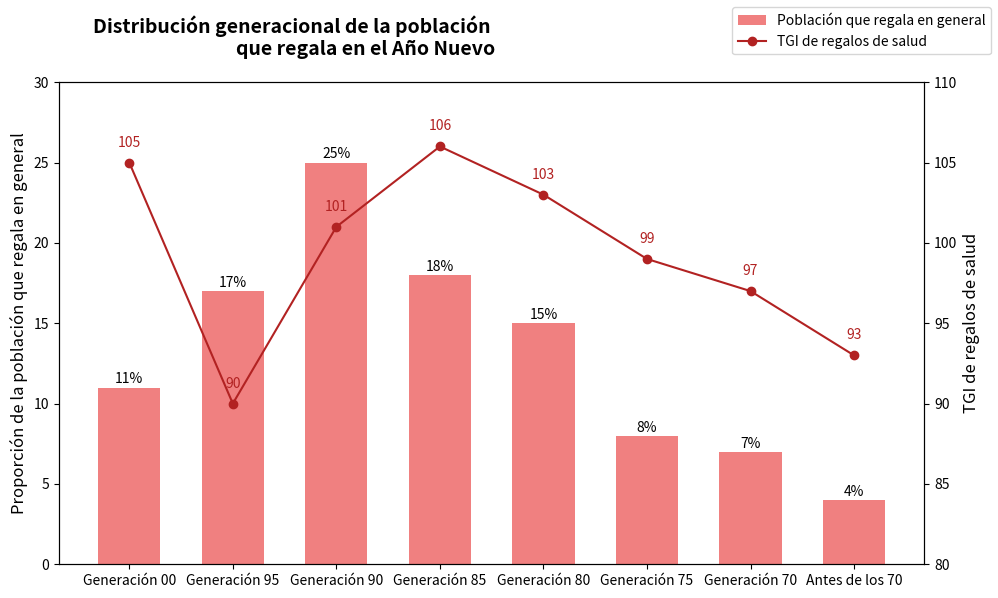

Here is the Python script that generated this plot:
import matplotlib.pyplot as plt
import numpy as np

# Rangos de edad
edades = ["Generación 00", "Generación 95", "Generación 90", "Generación 85", "Generación 80", "Generación 75", "Generación 70", "Antes de los 70"]
# Proporción de la población que regala en general (gráfico de barras)
porcentaje_regalo_total = [11, 17, 25, 18, 15, 8, 7, 4]
# TGI de regalos de salud (gráfico de línea)
tgi_regalo_salud = [105, 90, 101, 106, 103, 99, 97, 93]

x = np.arange(len(edades))
ancho = 0.6

fig, ax1 = plt.subplots(figsize=(10, 6))

# Gráfico de barras (eje izquierdo)
barras = ax1.bar(x, porcentaje_regalo_total, width=ancho, color='lightcoral', label='Población que regala en general')
ax1.set_ylabel('Proporción de la población que regala en general', fontsize=12)
ax1.set_ylim(0, 30)
ax1.set_xticks(x)
ax1.set_xticklabels(edades, fontsize=10)
for barra in barras:
    altura = barra.get_height()
    ax1.annotate(f'{altura}%', xy=(barra.get_x() + barra.get_width() / 2, altura),
                 xytext=(0, 3), textcoords="offset points", ha='center', fontsize=10)

# Gráfico de línea (eje derecho)
ax2 = ax1.twinx()
linea, = ax2.plot(x, tgi_regalo_salud, color='firebrick', marker='o', label='TGI de regalos de salud')
ax2.set_ylabel('TGI de regalos de salud', fontsize=12)
ax2.set_ylim(80, 110)
for i, v in enumerate(tgi_regalo_salud):
    ax2.text(x[i], v + 1, str(v), color='firebrick', ha='center', fontsize=10)

# Combinar leyendas (forma de arreglarlo)
manejadores1, etiquetas1 = ax1.get_legend_handles_labels()
manejadores2, etiquetas2 = ax2.get_legend_handles_labels()
fig.legend(manejadores1 + manejadores2, etiquetas1 + etiquetas2, loc='upper right', fontsize=10)

# Título y diseño
fig.suptitle('Distribución generacional de la población \nque regala en el Año Nuevo', fontsize=14, fontweight='bold', ha='right')
fig.tight_layout()
plt.show()
